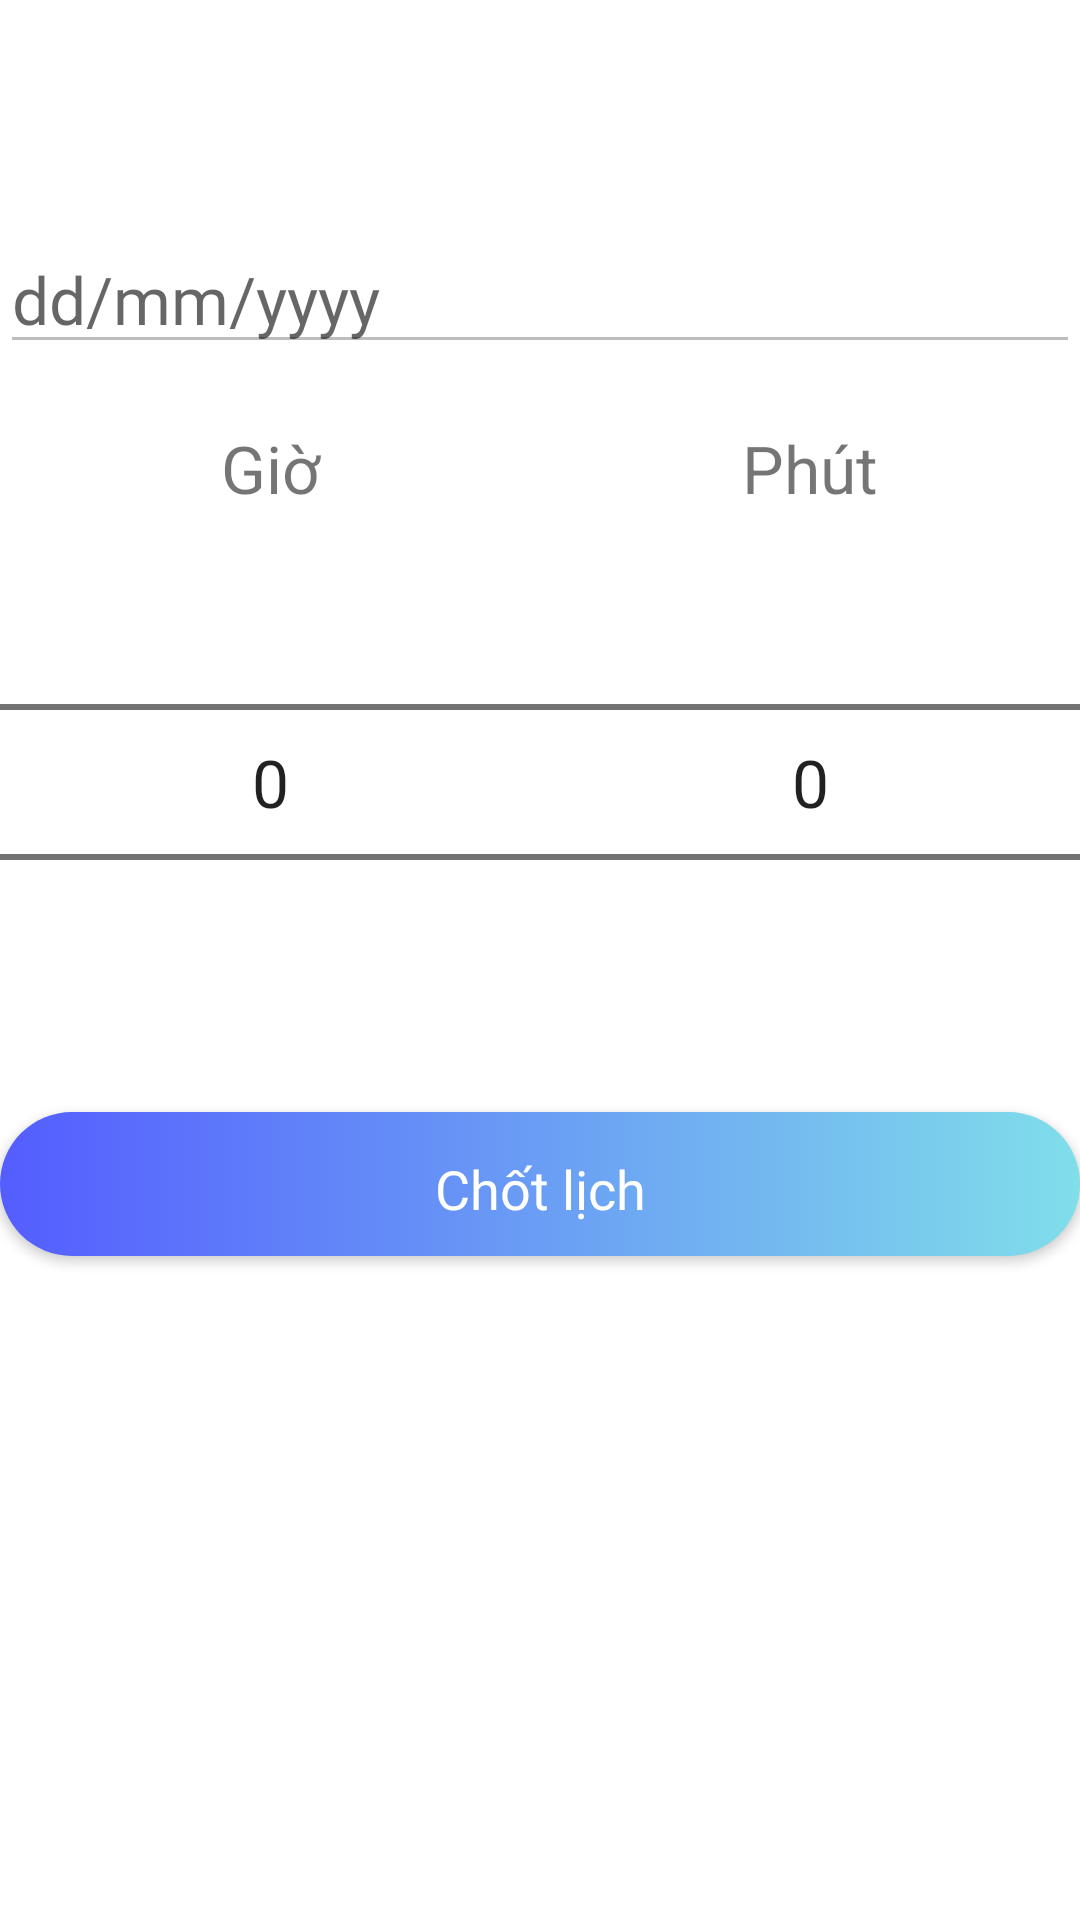

Here is an Android app screen rendered from its layout file. Give the layout XML and the strings, colors and styles it references.
<!-- AndroidManifest.xml: application theme Theme.MyApplication -->
<!-- res/layout/dialog_hengiochoi.xml -->
<?xml version="1.0" encoding="utf-8"?>
<LinearLayout xmlns:android="http://schemas.android.com/apk/res/android"
    android:layout_width="match_parent"
    android:layout_height="wrap_content"
    android:layout_marginLeft="8dp"
    android:layout_marginRight="8dp"
    android:orientation="vertical"
    android:paddingTop="15dp">

    <LinearLayout
        android:layout_width="match_parent"
        android:layout_height="wrap_content"
        android:weightSum="1">

        <TextView
            android:id="@+id/text_error"
            android:layout_width="0dp"
            android:layout_height="match_parent"
            android:layout_gravity="center_vertical"
            android:layout_weight="0.9"
            android:textSize="15sp"
            android:textStyle="bold"
            android:textColor="@color/red"/>

        <ImageView
            android:id="@+id/close"
            android:layout_width="0dp"
            android:layout_height="40dp"
            android:layout_weight="0.1"
            android:src="@drawable/ic_baseline_close_24" />
    </LinearLayout>

    <RelativeLayout
        android:layout_width="match_parent"
        android:layout_height="wrap_content"
        android:layout_marginVertical="20dp"
        android:gravity="center">

        <EditText
            android:id="@+id/edt_day"
            android:layout_width="match_parent"
            android:layout_height="wrap_content"
            android:editable="false"
            android:enabled="false"
            android:fontFamily="@font/poppins_medium"
            android:hint="dd/mm/yyyy"
            android:inputType="date"
            android:textColor="@color/black"
            android:textSize="22sp" />

        <ImageView
            android:id="@+id/chooseDay"
            android:layout_width="35dp"
            android:layout_height="35dp"
            android:layout_alignEnd="@+id/edt_day"
            android:layout_alignParentTop="true"
            android:layout_marginTop="8dp"
            android:layout_marginEnd="2dp"
            android:src="@drawable/ic_baseline_calendar_month_24" />
    </RelativeLayout>

    <LinearLayout
        android:layout_width="match_parent"
        android:layout_height="wrap_content"
        android:weightSum="2">

        <LinearLayout
            android:layout_width="0dp"
            android:layout_height="wrap_content"
            android:layout_weight="1"
            android:orientation="vertical">

            <TextView
                android:layout_width="match_parent"
                android:layout_height="wrap_content"
                android:gravity="center"
                android:text="@string/gi"
                android:textSize="22sp" />

            <NumberPicker
                android:id="@+id/numberpick_minutes"
                android:layout_width="match_parent"
                android:layout_height="wrap_content"
                android:theme="@style/NumberPickerText" />
        </LinearLayout>

        <LinearLayout
            android:layout_width="0dp"
            android:layout_height="wrap_content"
            android:layout_weight="1"
            android:orientation="vertical">

            <TextView
                android:layout_width="match_parent"
                android:layout_height="wrap_content"
                android:gravity="center"
                android:text="@string/ph_t"
                android:textSize="22sp" />

            <NumberPicker
                android:id="@+id/numberpick_seconds"
                android:layout_width="match_parent"
                android:layout_height="wrap_content"
                android:theme="@style/NumberPickerText" />
        </LinearLayout>
    </LinearLayout>

    <androidx.appcompat.widget.AppCompatButton
        android:id="@+id/btn_chotLich"
        android:layout_width="match_parent"
        android:layout_height="wrap_content"
        android:layout_marginVertical="20dp"
        android:background="@drawable/background_button_corner"
        android:fontFamily="@font/poppins_semi_bold"
        android:text="@string/ch_t_l_ch"
        android:paddingTop="3dp"
        android:textAllCaps="false"
        android:textColor="@color/white"
        android:textSize="18sp" />
</LinearLayout>
<!-- resources referenced by this layout -->
<resources>
  <color name="black">#FF000000</color>
  <color name="red">#FF0000</color>
  <color name="white">#FFFFFFFF</color>
  <!-- drawable background_button_corner (drawable) -->
  <?xml version="1.0" encoding="utf-8"?>
  <selector xmlns:android="http://schemas.android.com/apk/res/android">
      <item android:state_enabled="true">
          <shape>
              <corners android:radius="24dp" />
              <gradient android:endColor="@color/green_tea" android:startColor="@color/blue" />
  
          </shape>
      </item>
      <item android:state_enabled="false">
          <shape>
              <corners android:radius="24dp" />
              <solid android:color="@color/gray"/>
          </shape>
      </item>
  
  </selector>
  <string name="ch_t_l_ch">Chốt lịch</string>
  <string name="gi">Giờ</string>
  <string name="ph_t">Phút</string>
  <style name="NumberPickerText">
          <item name="android:textSize">22sp</item>
      </style>
  <style name="Theme.MyApplication" parent="Theme.MaterialComponents.DayNight.NoActionBar">
          
          <item name="colorPrimary">@color/blue</item>
          <item name="colorPrimaryVariant">@color/blue</item>
          <item name="colorOnPrimary">@color/white</item>
          
          <item name="colorSecondary">@color/teal_200</item>
          <item name="colorSecondaryVariant">@color/teal_700</item>
          <item name="colorOnSecondary">@color/black</item>
          
          <item name="android:statusBarColor" tools:targetApi="l">?attr/colorPrimaryVariant</item>
          
          
          <item name="windowActionBar">false</item>
          <item name="windowNoTitle">true</item>
      </style>
  <color name="green_tea">#80DEEA</color>
  <color name="blue">#545DFF</color>
  <color name="gray">#707070</color>
  <color name="teal_200">#FF03DAC5</color>
  <color name="teal_700">#FF018786</color>
</resources>
